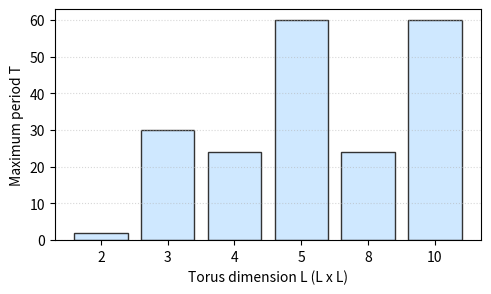
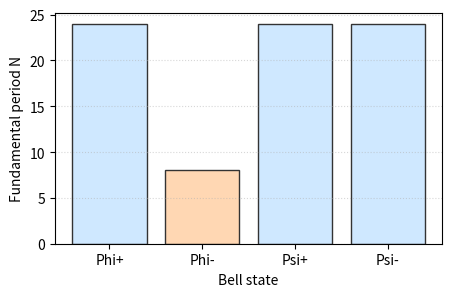

The script that saved these images, in order:
"""Generate all sample figures for the sample docs."""
import matplotlib
matplotlib.use("Agg")
import matplotlib.pyplot as plt
from pathlib import Path


def _save(fig, out):
    out = Path(out)
    out.parent.mkdir(parents=True, exist_ok=True)
    fig.savefig(out, dpi=180, bbox_inches="tight")
    plt.close(fig)
    print(f"wrote {out}")


def paper_overview():
    fig, ax = plt.subplots(figsize=(5.5, 3))
    ax.text(0.5, 0.85, "U  =  U_k  x  U_m", ha="center", va="center",
            fontsize=15, family="monospace")
    ax.text(0.25, 0.42, "U_k", ha="center", va="center", fontsize=17,
            bbox=dict(boxstyle="round,pad=0.35", fc="#cfe8ff", ec="#333"))
    ax.text(0.75, 0.42, "U_m", ha="center", va="center", fontsize=17,
            bbox=dict(boxstyle="round,pad=0.35", fc="#d5f5d5", ec="#333"))
    ax.annotate("", xy=(0.32, 0.5), xytext=(0.44, 0.78),
                arrowprops=dict(arrowstyle="->", color="#333"))
    ax.annotate("", xy=(0.68, 0.5), xytext=(0.56, 0.78),
                arrowprops=dict(arrowstyle="->", color="#333"))
    ax.text(0.25, 0.15, "x-direction", ha="center", fontsize=9)
    ax.text(0.75, 0.15, "y-direction", ha="center", fontsize=9)
    ax.set_xlim(0, 1); ax.set_ylim(0, 1); ax.axis("off")
    _save(fig, "docs/sample-paper/components/figures/fig-overview/overview.png")


def paper_results():
    fig, ax = plt.subplots(figsize=(5.5, 3))
    sizes = ["2", "3", "4", "5", "8", "10"]
    periods = [2, 30, 24, 60, 24, 60]
    ax.bar(sizes, periods, color="#cfe8ff", edgecolor="#333")
    ax.set_xlabel("Torus dimension L (L x L)")
    ax.set_ylabel("Maximum period T")
    ax.grid(axis="y", linestyle=":", alpha=0.5)
    _save(fig, "docs/sample-paper/components/figures/fig-results/results.png")


def experiment_revival_plot():
    fig, ax = plt.subplots(figsize=(5, 3))
    states = ["Phi+", "Phi-", "Psi+", "Psi-"]
    periods = [24, 8, 24, 24]
    colors = ["#cfe8ff", "#ffd7b3", "#cfe8ff", "#cfe8ff"]
    ax.bar(states, periods, color=colors, edgecolor="#333")
    ax.set_ylabel("Fundamental period N")
    ax.set_xlabel("Bell state")
    ax.grid(axis="y", linestyle=":", alpha=0.5)
    _save(fig, "docs/sample-experiment/components/figures/fig-revival-plot/revival-plot.png")


if __name__ == "__main__":
    paper_overview()
    paper_results()
    experiment_revival_plot()
